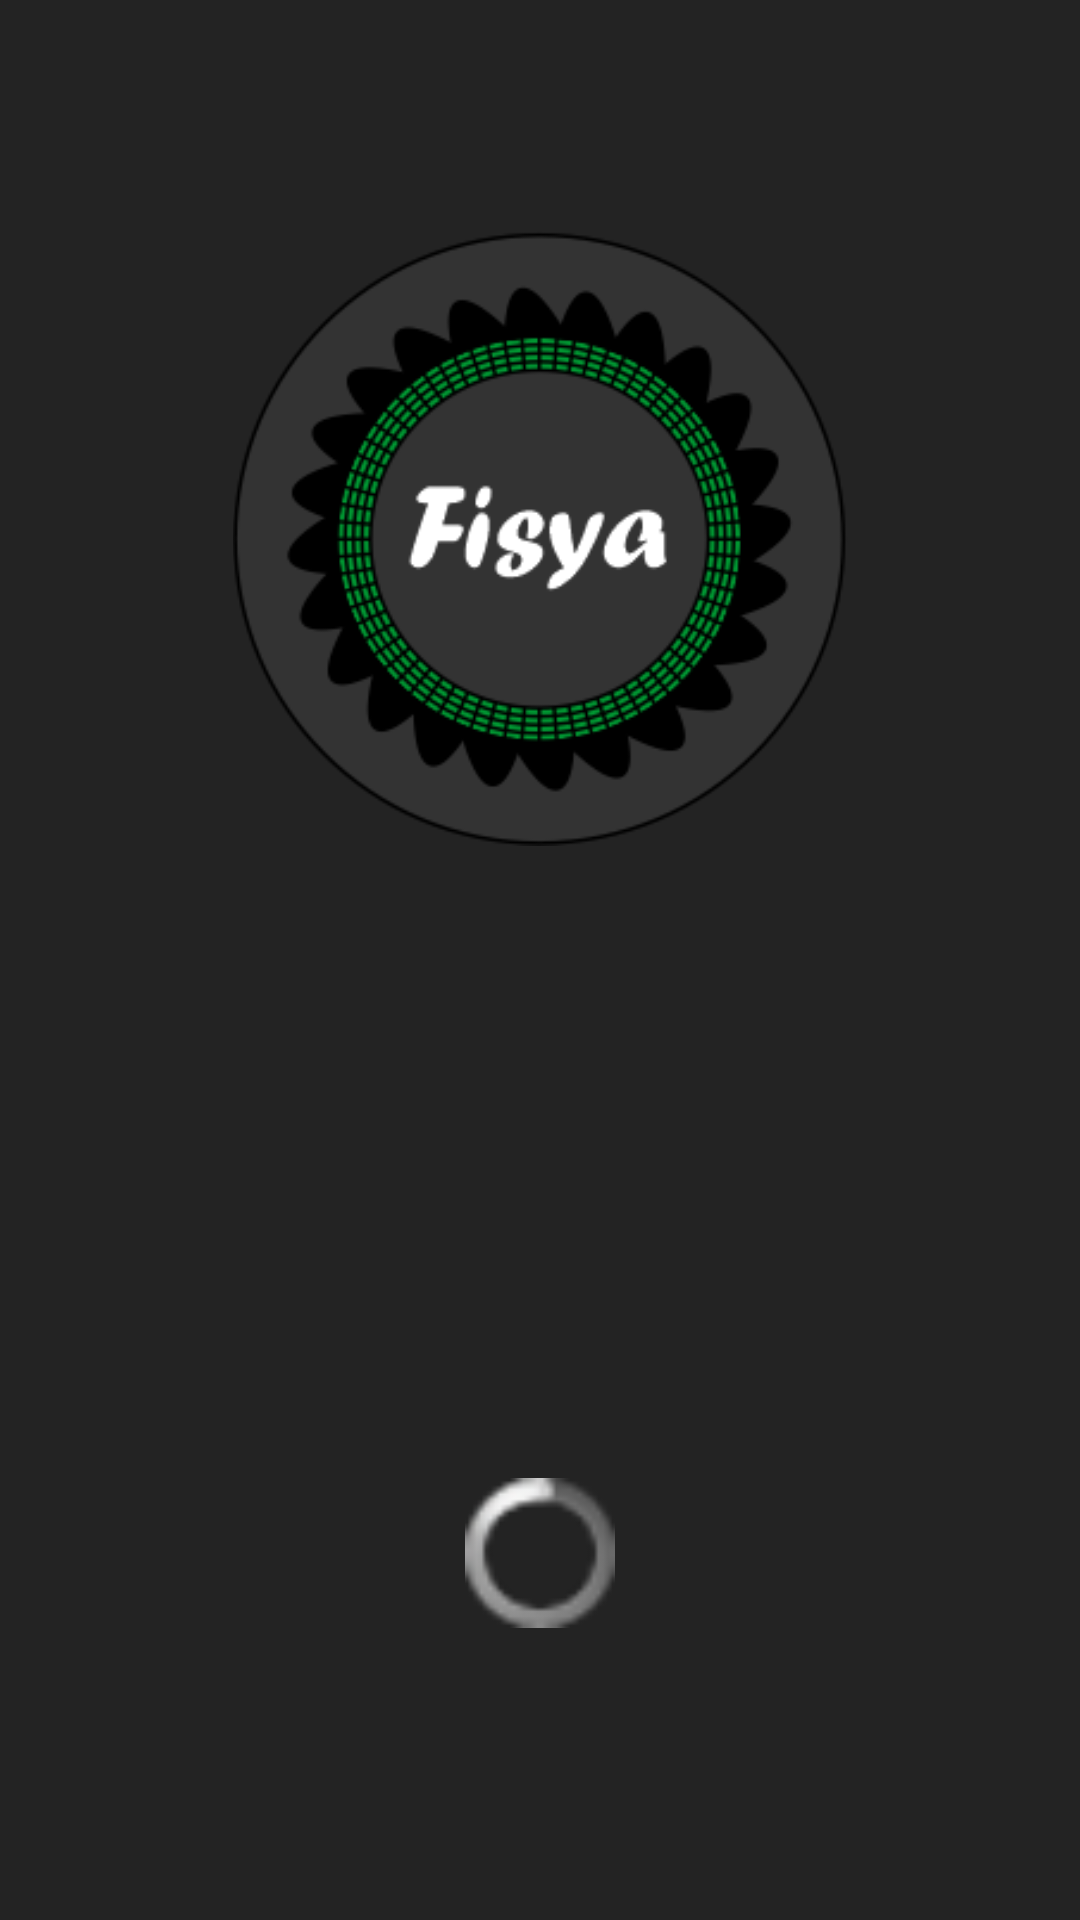

Layout XML and referenced resources for this Android screen:
<!-- AndroidManifest.xml: application theme AppTheme -->
<!-- res/layout/activity_main.xml -->
<?xml version="1.0" encoding="utf-8"?>
<androidx.constraintlayout.widget.ConstraintLayout xmlns:android="http://schemas.android.com/apk/res/android"
    xmlns:app="http://schemas.android.com/apk/res-auto"
    xmlns:tools="http://schemas.android.com/tools"
    android:id="@+id/myLayout"
    android:layout_width="match_parent"
    android:layout_height="match_parent"
    android:background="#DB000000"
    android:screenOrientation="portrait"
    tools:context=".MainActivity">

    <ImageView
        android:id="@+id/imageView2"
        android:layout_width="214dp"
        android:layout_height="205dp"
        android:maxWidth="200dp"
        android:maxHeight="200dp"
        android:minWidth="150dp"
        android:minHeight="150dp"
        app:layout_constraintBottom_toBottomOf="parent"
        app:layout_constraintEnd_toEndOf="parent"
        app:layout_constraintStart_toStartOf="parent"
        app:layout_constraintTop_toTopOf="parent"
        app:layout_constraintVertical_bias="0.177"
        app:srcCompat="@drawable/fisya" />

    <ProgressBar
        android:id="@+id/progressBar"
        style="@android:style/Widget.ProgressBar.Small"
        android:layout_width="wrap_content"
        android:layout_height="wrap_content"
        android:layout_marginBottom="50dp"
        android:maxWidth="70dp"
        android:maxHeight="70dp"
        android:minWidth="50dp"
        android:minHeight="50dp"
        app:layout_constraintBottom_toBottomOf="parent"
        app:layout_constraintEnd_toEndOf="parent"
        app:layout_constraintStart_toStartOf="parent"
        app:layout_constraintTop_toBottomOf="@+id/imageView2"
        app:layout_constraintVertical_bias="0.817" />
</androidx.constraintlayout.widget.ConstraintLayout>
<!-- resources referenced by this layout -->
<resources>
  <!-- drawable fisya: png bitmap (drawable, 34284 bytes) -->
  <style name="AppTheme" parent="Theme.AppCompat.Light.NoActionBar">
          
          <item name="colorPrimary">@color/colorPrimary</item>
          <item name="colorPrimaryDark">@color/colorPrimaryDark</item>
          <item name="colorAccent">@color/colorAccent</item>
          <item name="android:windowNoTitle">true</item>
          <item name="android:windowActionBar">false</item>
          <item name="android:windowFullscreen">true</item>
          <item name="android:windowContentOverlay">@null</item>
      </style>
  <!-- not gathered from this repository: default colours our renderer supplied (Android Studio template values) -->
  <color name="colorPrimary">#FF6200EE</color>
  <color name="colorPrimaryDark">#FF3700B3</color>
  <color name="colorAccent">#FF03DAC5</color>
</resources>
